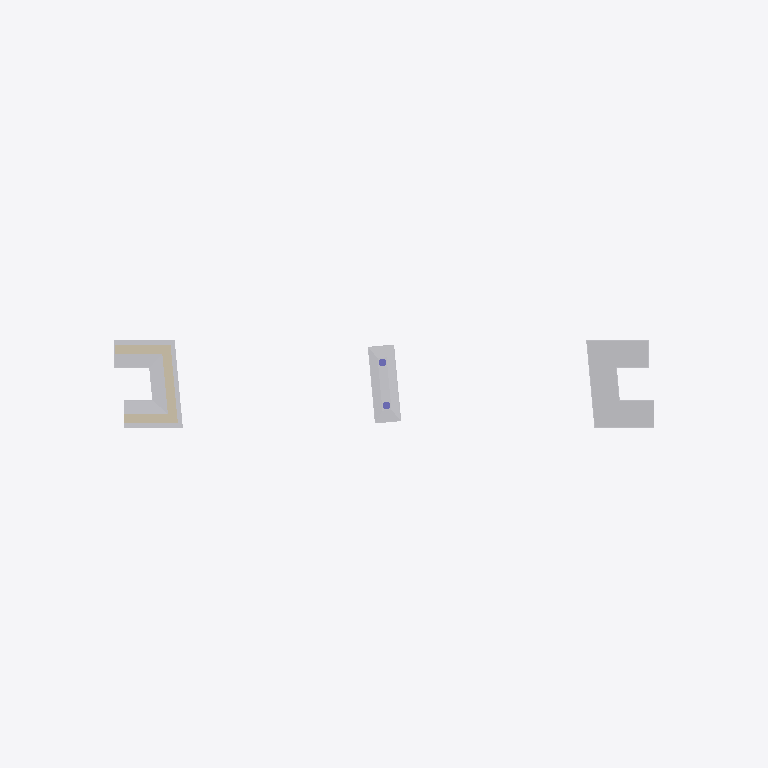
Plan cut of the same IFC building model at storey 'Basis 555,10' (level 0.00 m, cut at 1.40 m), seen from above with north up, elements coloured by IFC class: 6 other elements (light grey), 1 wall (beige), 1 column (violet). Cut surfaces are drawn darker.
Extent 94.2 m × 12.0 m × 9.3 m (x, y, z). Storeys (1): Basis 555,10 at 0.00 m. Elements (19): 9 IfcBuildingElementProxy, 6 IfcBeam, 2 IfcWall, 1 IfcColumn, 1 IfcSlab.

HEADER;
FILE_DESCRIPTION(('ViewDefinition [brücke]','Option [Drawing Scale: [number]]','Option [Elements to export: Entire project]','Option [Partial Structure Display: Entire Model]','Option [IFC Domain: All]','Option [Structural Function: All Elements]','Option [Convert Grid elements: On]','Option [Convert IFC Annotations and ARCHICAD 2D elements: Off]','Option [Space containment: Off]','[23 more]'),'2;1');
FILE_NAME('BW45-2_ohneGel_try3.ifc','2022-01-07T14:52:26',(''),(''),'The EXPRESS Data Manager Version 5.02.0100.09 : 26 Sep 2013','IFC file generated by GRAPHISOFT ARCHICAD 24.0.0 GER FULL Windows version (IFC add-on version: 3008 GER FULL).','');
FILE_SCHEMA(('IFC2X3'));
ENDSEC;
DATA;
#68=IFCPROJECT('19maz4dbb6vwWH8WrAvtE_',#12,'',$,$,'','',(#65,#307),#52);
#85=IFCSITE('19maz4dbb6vwWH8WrAvtEy',#12,'Oberfläche:151090',$,$,#82,$,$,.ELEMENT.,$,$,$,$,$);
#106=IFCBUILDING('19maz4dbb6vwWH8WrAvtE$',#12,'',$,$,#104,$,'',.ELEMENT.,$,$,$);
#135=IFCBUILDINGSTOREY('19maz4dbb6vwWH8Wsr68h1',#12,'Basis 555,10',$,'Ebene:Ebene 1',#133,$,'Basis 555,10',.ELEMENT.,0.0);
#328=IFCBUILDINGELEMENTPROXY('1pHT$hM2z0qhEnNQzm7GJK',#12,'Fundament A30:Fundament A30:11240',$,$,#167,#316,'11240',$);
#516=IFCBUILDINGELEMENTPROXY('3Xr2vAZQ90qfL537ovXMxQ',#12,'Fundament A10:Fundament A10:12434',$,$,#386,#506,'12434',$);
#658=IFCBUILDINGELEMENTPROXY('3Xr2vAZQ90qfL537ovXMg6',#12,'Fundament A20:Fundament A20:13518',$,$,#545,#648,'13518',$);
#1983=IFCWALL('2qGPtcAsPDyPGkPCgSPvit',#12,'Widerlager A10:Widerlager A10:18057',$,$,#1368,#1973,'18057');
#12145=IFCBUILDINGELEMENTPROXY('1F75utWHn2dehevWD$Cmw6',#12,'Geschossdecke:Geschossdecke 1:146488',$,$,#12103,#12141,'146488',$);
#12001=IFCBUILDINGELEMENTPROXY('32Tn6LSpLBm985A23ipsf$',#12,'Geschossdecke:Geschossdecke 1:146193',$,$,#11957,#11997,'146193',$);
#12071=IFCBUILDINGELEMENTPROXY('1F75utWHn2dehevWD$Cmwf',#12,'Geschossdecke:Geschossdecke 1:146455',$,$,#12037,#12067,'146455',$);
#1314=IFCCOLUMN('2oiYrYMuv2hxgPdztLfoAk',#12,'Pfeiler A20:Pfeiler A20:14734',$,$,#687,#1304,'14734');
ENDSEC;